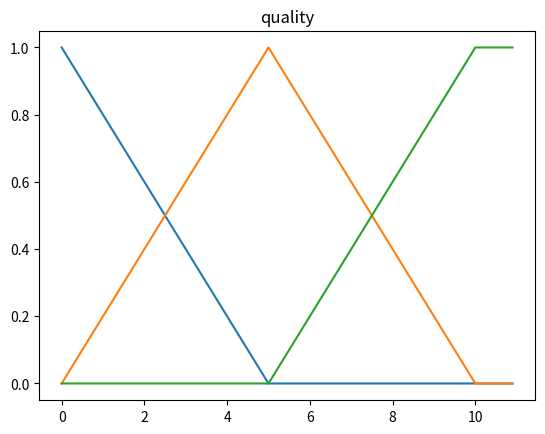
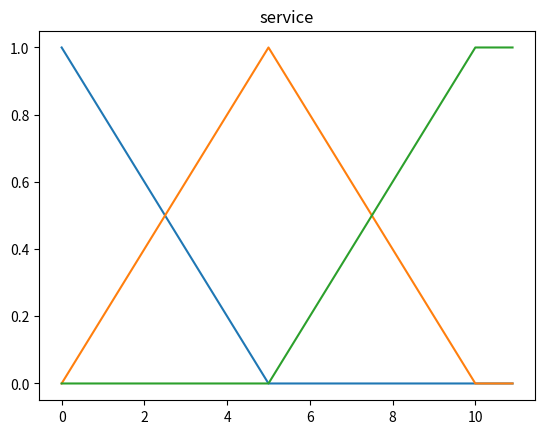
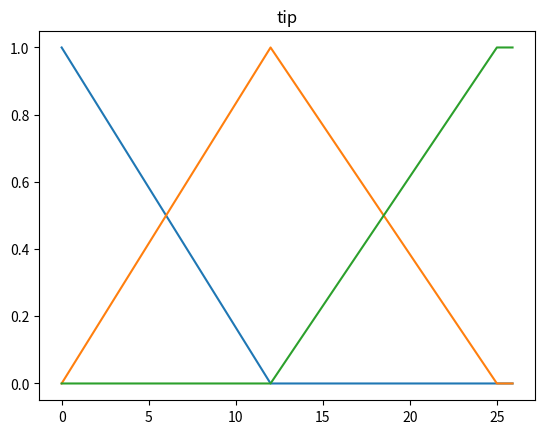
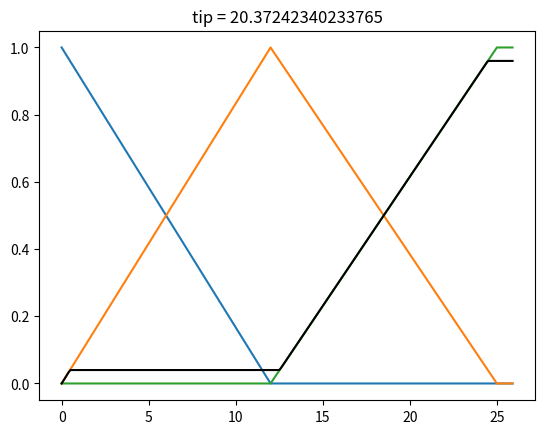

Write Python code to recreate these figures, in order.
import numpy as np
import matplotlib.pyplot as plt

def trapezoidal(a, b, c, d):
    if a == b:
        return lambda x: np.maximum(0, np.minimum(1, (d - x) / (d - c)))
    if c == d:
        return lambda x: np.maximum(0, np.minimum((x - a) / (b - a), 1))
    return lambda x: np.maximum(0, np.minimum(np.minimum((x - a) / (b - a), 1), (d - x) / (d - c)))

def triangular(a, b, c):
    return lambda x: trapezoidal(a, b, b, c)(x)
    # return lambda x: np.maximum(0, np.minimum((x - a) / (b - a), (c - x) / (c - b)))

def gaussian(a, b, c):
    return lambda x: 1 / (1 + (((x - c)/ a) ** (2 * b)))


class Variable:
    def __init__(self, name):
        self.name = name
        self.sets = []
        self.functions = {}
    
    def add_triangular(self, set_name, a, b, c):
        self.sets.append(set_name)
        self.functions[set_name] = triangular(a, b, c)

    def add_trapez(self, set_name, a, b, c, d):
        self.sets.append(set_name)
        self.functions[set_name] = trapezoidal(a, b, c, d)
    
    def plot(self, xmin, xmax):
        x = np.arange(xmin, xmax, 0.1)
        fig = plt.figure()
        ax = fig.add_subplot(1, 1, 1)
        ax.set_title(self.name)
        for _set in self.sets:
            y = self(_set, x)
            ax.plot(x, y)
        plt.show()

    def __call__(self, fuzzySet, crispValue):
        return self.functions[fuzzySet](crispValue)


class Controller:
    def __init__(self, name, inputs, output):
        self.name = name

        self.inputs = {x.name : x for x in inputs}
        self.input_names = [x.name for x in inputs]

        self.output = output
        self.output_name = output.name

        self.rules = []
        
    def add_rule(self, rule):
        self.rules.append(rule)
    
    def fuzzify(self, values):
        result = {}
        for rule in self.rules:
            key = rule["out"][self.output_name]
            if key in result.keys():
                result[key] = max(result[key], self.compute(rule, values))
            else:
                result[key] = self.compute(rule, values)
        return result


    def plot(self, xmin, xmax, fuzzyValues):
        x = np.arange(xmin, xmax, 0.1)
        fig = plt.figure()
        ax = fig.add_subplot(1, 1, 1)
        ax.set_title(self.output.name + " = " + str(self.defuzzify(xmin, xmax, fuzzyValues, 0.001)))
        for _set in self.output.sets:
            y = self.output(_set, x)
            ax.plot(x, y)
        y = self.defuzzifyFunction(x, fuzzyValues)
        ax.plot(x, y, color="black")
        plt.show()

    def defuzzifyFunction(self, x, fuzzyValues):
        values = np.zeros(x.shape)
        for _set in self.output.sets:
            if _set in fuzzyValues.keys():
                values = np.maximum(values, np.minimum(fuzzyValues[_set], self.output(_set, x)))
        return values

    def defuzzify(self, xmin, xmax, fuzzyValues, w=0.01):
        # Find the defuzzifiedValue of the function
        x = np.arange(xmin, xmax, w)
        y = self.defuzzifyFunction(x, fuzzyValues)

        centroid = 0
        areas = 0
        for _x, _y in zip(x, y):
            area = w * _y
            centroid += ((_x + (w / 2)) * area)
            areas += area

        return centroid / areas

    def calculate(self, rule, outerKey, values):
        fuzzyValues = []
        for key in rule.keys():
            if key in ["or", "and"]:
                fuzzyValues.append(self.compute(rule[key], key, values))
            else:
                crispValue = values[key]
                fuzzySet = rule[key]
                fuzzyValues.append(self.inputs[key](fuzzySet, crispValue))
                
        if outerKey == "or":
            return max(fuzzyValues)
        else:
            return min(fuzzyValues)


    def compute(self, rule, values):
        keys = list(rule["in"].keys())
        if len(keys) == 1:
            if keys[0] == "or":
                return self.calculate(rule["in"]["or"], "or", values)
            else:
                return self.calculate(rule["in"]["and"], "and", values)


if __name__ == "__main__":
    # acceleration = Variable("acceleration")
    # acceleration.add_trapez("NL", 0, 0, 31, 61)
    # acceleration.add_triangular("NM", 31, 61, 95)
    # acceleration.add_triangular("NS", 61, 95, 127)
    # acceleration.add_triangular("ZE", 95, 127, 159)
    # acceleration.add_triangular("PS", 127, 159, 191)
    # acceleration.add_triangular("PM", 159, 191, 223)
    # acceleration.add_trapez("PL", 191, 233, 255, 255)

    # speedDifference = Variable("speedDifference")
    # speedDifference.add_trapez("NL", 0, 0, 31, 61)
    # speedDifference.add_triangular("NM", 31, 61, 95)
    # speedDifference.add_triangular("NS", 61, 95, 127)
    # speedDifference.add_triangular("ZE", 95, 127, 159)
    # speedDifference.add_triangular("PS", 127, 159, 191)
    # speedDifference.add_triangular("PM", 159, 191, 223)
    # speedDifference.add_trapez("PL", 191, 233, 255, 255)

    # throttle = Variable("throttle")
    # throttle.add_trapez("NL", 0, 0, 31, 61)
    # throttle.add_triangular("NM", 31, 61, 95)
    # throttle.add_triangular("NS", 61, 95, 127)
    # throttle.add_triangular("ZE", 95, 127, 159)
    # throttle.add_triangular("PS", 127, 159, 191)
    # throttle.add_triangular("PM", 159, 191, 223)
    # throttle.add_trapez("PL", 191, 233, 255, 255)


    # c = Controller("Throttle", [acceleration, speedDifference], throttle)

    # #Rule 1 If (speed difference is NL) and (acceleration is ZE) then (throttle control is PL)
    # c.add_rule({
    #     "in" : {
    #         "and" : {
    #             "acceleration" : "ZE",
    #             "speedDifference" : "NL",
    #         }
    #     },
    #     "out" : {
    #         "throttle" : "PL"
    #     }
    # })

    # #Rule 2 If (speed difference is ZE) and (acceleration is NL) then (throttle control is PL)
    # c.add_rule({
    #     "in" : {
    #         "and" : {
    #             "acceleration" : "NL",
    #             "speedDifference" : "ZE",
    #         }
    #     },
    #     "out" : {
    #         "throttle" : "PL"
    #     }
    # })

    # #Rule 3 If (speed difference is NM) and (acceleration is ZE) then (throttle control is PM)
    # c.add_rule({
    #     "in" : {
    #         "and" : {
    #             "acceleration" : "ZE",
    #             "speedDifference" : "NM",
    #         }
    #     },
    #     "out" : {
    #         "throttle" : "PM"
    #     }
    # })

    # #Rule 4 If (speed difference is NS) and (acceleration is PS) then (throttle control is PS)
    # c.add_rule({
    #     "in" : {
    #         "and" : {
    #             "acceleration" : "PS",
    #             "speedDifference" : "NS",
    #         }
    #     },
    #     "out" : {
    #         "throttle" : "PS"
    #     }
    # })

    # #Rule 5 If (speed difference is PS) and (acceleration is NS) then (throttle control is NS) 
    # c.add_rule({
    #     "in" : {
    #         "and" : {
    #             "acceleration" : "NS",
    #             "speedDifference" : "PS",
    #         }
    #     },
    #     "out" : {
    #         "throttle" : "NS"
    #     }
    # })

    # #Rule 6 If (speed difference is PL) and (acceleration is ZE) then (throttle control is NL)
    # c.add_rule({
    #     "in" : {
    #         "and" : {
    #             "acceleration" : "ZE",
    #             "speedDifference" : "PL",
    #         }
    #     },
    #     "out" : {
    #         "throttle" : "NL"
    #     }
    # })

    # #Rule 7 If (speed difference is ZE) and (acceleration is NS) then (throttle control is PS)
    # c.add_rule({
    #     "in" : {
    #         "and" : {
    #             "acceleration" : "NS",
    #             "speedDifference" : "ZE",
    #         }
    #     },
    #     "out" : {
    #         "throttle" : "PS"
    #     }
    # })

    # #Rule 8 If (speed difference is ZE) and (acceleration is NM) then (throttle control is PM)
    # c.add_rule({
    #     "in" : {
    #         "and" : {
    #             "acceleration" : "NM",
    #             "speedDifference" : "ZE",
    #         }
    #     },
    #     "out" : {
    #         "throttle" : "PM"
    #     }
    # })

    # values = c.fuzzify({"acceleration" : 70, "speedDifference" : 100})
    # print(values)
    # c.plot(0, 300, values)

    service = Variable("service")
    service.add_trapez("poor", 0, 0, 0, 5)
    service.add_triangular("average", 0, 5, 10)
    service.add_trapez("good", 5, 10, 10, 10)

    quality = Variable("quality")
    quality.add_trapez("poor", 0, 0, 0, 5)
    quality.add_triangular("average", 0, 5, 10)
    quality.add_trapez("good", 5, 10, 10, 10)

    tip = Variable("tip")
    tip.add_trapez("low", 0, 0, 0, 12)
    tip.add_triangular("medium", 0, 12, 25)
    tip.add_trapez("high", 12, 25, 25, 25)

    c = Controller("tip", [service, quality], tip)
    
    c.add_rule({
        "in" : {
            "or" : {
                "service" : "good",
                "quality" : "good"
            }
        },
        "out" : {
            "tip" : "high"
        }
    })

    c.add_rule({
        "in" : {
            "or" : {
                "service" : "average",
            }
        },
        "out" : {
            "tip" : "medium"
        }
    })

    c.add_rule({
        "in" : {
            "and" : {
                "service" : "poor",
                "quality" : "poor",
            }
        },
        "out" : {
            "tip" : "low"
        }
    })

    quality.plot(0, 11)
    service.plot(0, 11)
    tip.plot(0, 26)

    value = c.fuzzify({"service" : 9.8, "quality" : 6.5})
    c.plot(0, 26, value)